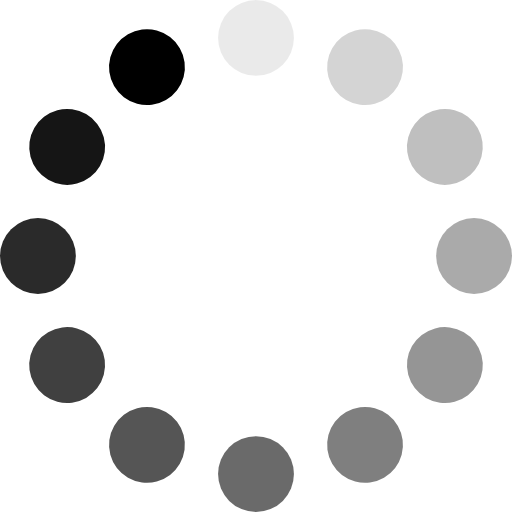
t = 0.00 s
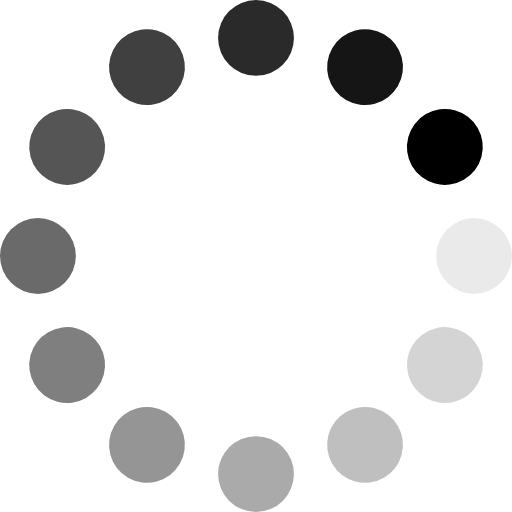
t = 0.25 s
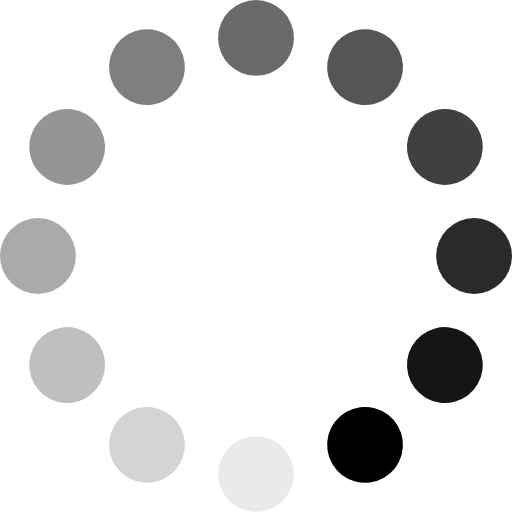
t = 0.50 s
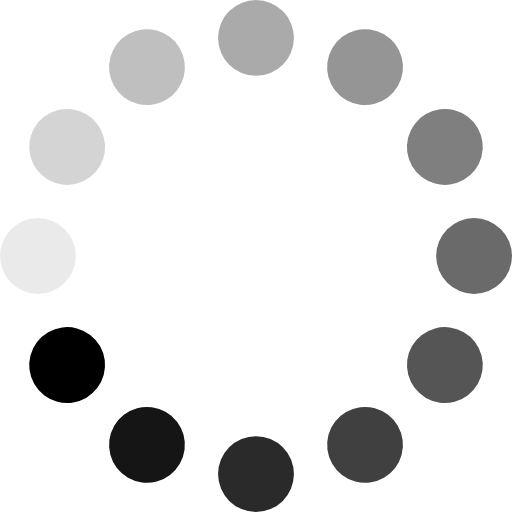
t = 0.75 s

The animated SVG that drew these frames (rendered in a browser with its animation timeline set to each time). Animation: 12 SMIL elements (animate=12); one cycle of 1.00 s, repeats indefinitely.

<svg xmlns="http://www.w3.org/2000/svg"
	fill="currentColor" viewBox="23 23 54 54">
	<g transform="rotate(0 50 50)">
		<rect x="46" y="23" rx="4" ry="4" width="8" height="8"
		>
			<animate attributeName="opacity" values="1;0" keyTimes="0;1" dur="1s"
				begin="-0.9166666666666666s" repeatCount="indefinite"
			></animate>
		</rect>
	</g>
	<g transform="rotate(30 50 50)">
		<rect x="46" y="23" rx="4" ry="4" width="8" height="8"
		>
			<animate attributeName="opacity" values="1;0" keyTimes="0;1" dur="1s"
				begin="-0.8333333333333334s" repeatCount="indefinite"
			></animate>
		</rect>
	</g>
	<g transform="rotate(60 50 50)">
		<rect x="46" y="23" rx="4" ry="4" width="8" height="8"
		>
			<animate attributeName="opacity" values="1;0" keyTimes="0;1" dur="1s"
				begin="-0.75s"
				repeatCount="indefinite"></animate>
		</rect>
	</g>
	<g transform="rotate(90 50 50)">
		<rect x="46" y="23" rx="4" ry="4" width="8" height="8"
		>
			<animate attributeName="opacity" values="1;0" keyTimes="0;1" dur="1s"
				begin="-0.6666666666666666s" repeatCount="indefinite"
			></animate>
		</rect>
	</g>
	<g transform="rotate(120 50 50)">
		<rect x="46" y="23" rx="4" ry="4" width="8" height="8"
		>
			<animate attributeName="opacity" values="1;0" keyTimes="0;1" dur="1s"
				begin="-0.5833333333333334s" repeatCount="indefinite"
			></animate>
		</rect>
	</g>
	<g transform="rotate(150 50 50)">
		<rect x="46" y="23" rx="4" ry="4" width="8" height="8"
		>
			<animate attributeName="opacity" values="1;0" keyTimes="0;1" dur="1s" begin="-0.5s"
				repeatCount="indefinite"></animate>
		</rect>
	</g>
	<g transform="rotate(180 50 50)">
		<rect x="46" y="23" rx="4" ry="4" width="8" height="8"
		>
			<animate attributeName="opacity" values="1;0" keyTimes="0;1" dur="1s"
				begin="-0.4166666666666667s" repeatCount="indefinite"
			></animate>
		</rect>
	</g>
	<g transform="rotate(210 50 50)">
		<rect x="46" y="23" rx="4" ry="4" width="8" height="8"
		>
			<animate attributeName="opacity" values="1;0" keyTimes="0;1" dur="1s"
				begin="-0.3333333333333333s" repeatCount="indefinite"
			></animate>
		</rect>
	</g>
	<g transform="rotate(240 50 50)">
		<rect x="46" y="23" rx="4" ry="4" width="8" height="8"
		>
			<animate attributeName="opacity" values="1;0" keyTimes="0;1" dur="1s"
				begin="-0.25s"
				repeatCount="indefinite"></animate>
		</rect>
	</g>
	<g transform="rotate(270 50 50)">
		<rect x="46" y="23" rx="4" ry="4" width="8" height="8"
		>
			<animate attributeName="opacity" values="1;0" keyTimes="0;1" dur="1s"
				begin="-0.16666666666666666s" repeatCount="indefinite"
			></animate>
		</rect>
	</g>
	<g transform="rotate(300 50 50)">
		<rect x="46" y="23" rx="4" ry="4" width="8" height="8"
		>
			<animate attributeName="opacity" values="1;0" keyTimes="0;1" dur="1s"
				begin="-0.08333333333333333s" repeatCount="indefinite"
			></animate>
		</rect>
	</g>
	<g transform="rotate(330 50 50)">
		<rect x="46" y="23" rx="4" ry="4" width="8" height="8"
		>
			<animate attributeName="opacity" values="1;0" keyTimes="0;1" dur="1s" begin="0s"
				repeatCount="indefinite"></animate>
		</rect>
	</g>
</svg>